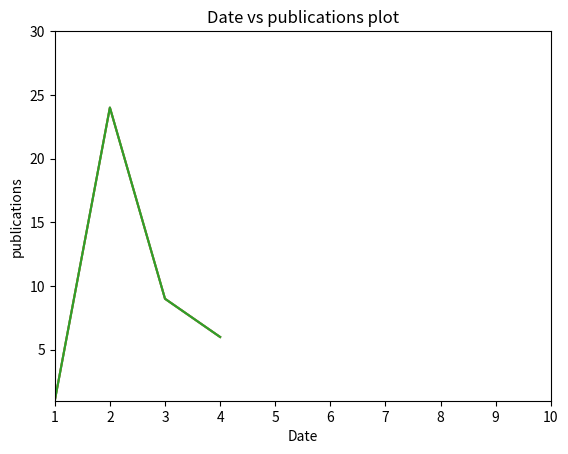

Write Python code to recreate this figure.
import matplotlib.pyplot as plt
plt.plot([1,2,3,4],[1,24,9,6])
plt.show()

import matplotlib.pyplot as plt
plt.plot([1,2,3,4],[1,24,9,6])
plt.xlabel("Date")
plt.ylabel("publications")
plt.title("Date vs publications plot")
plt.show()

import matplotlib.pyplot as plt
plt.plot([1,2,3,4],[1,24,9,6])
plt.xlabel("Date")
plt.ylabel("publications")
plt.title("Date vs publications plot")

# import os
# os.chdir("C:\ReadMyCourse")
plt.savefig("Date Vs Publication plot.png")
plt.savefig("Date Vs Publication plot.svg")
plt.savefig("Date Vs Publication plot.tiff")

plt.show()
plt.axis([1,10,1,30])